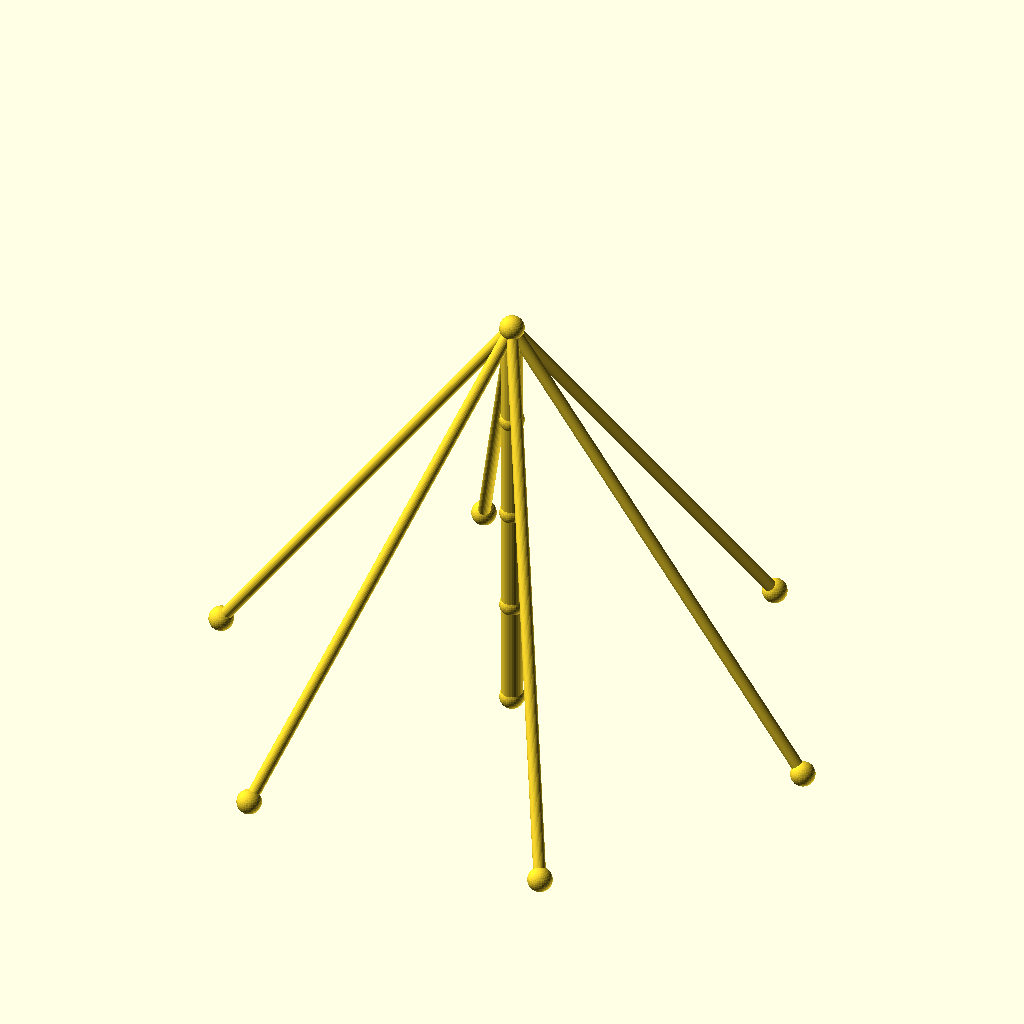
Cell 1: rendered with the file's own defaults.
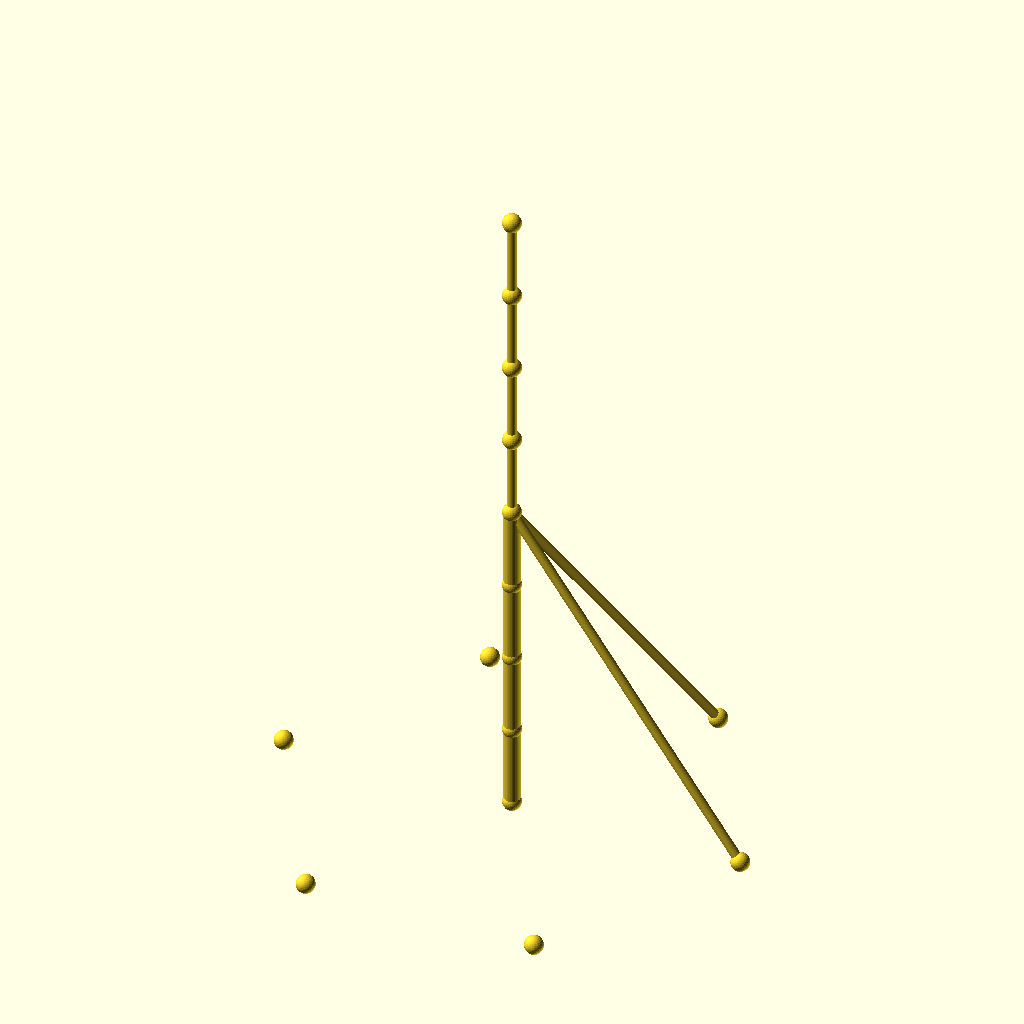
Cell 2 — sections set to 8, the other parameters unchanged.
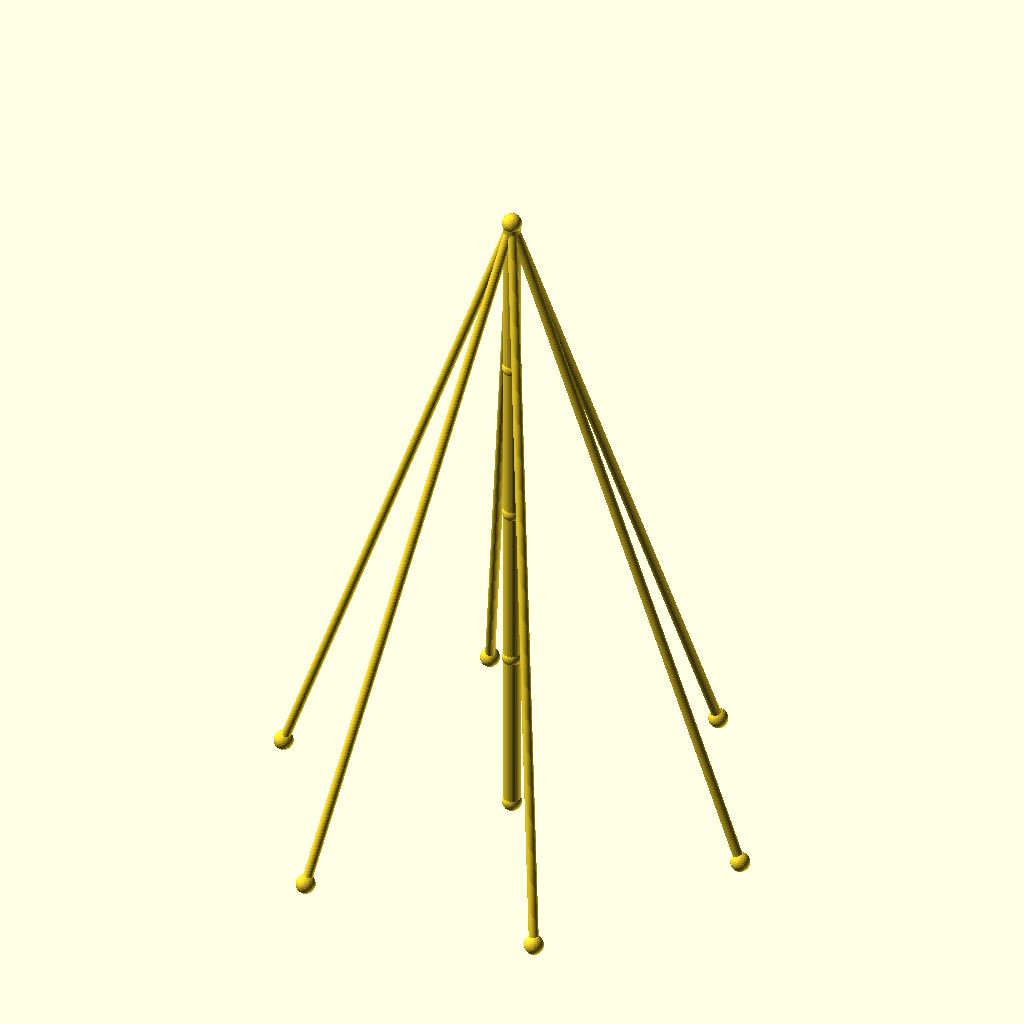
Cell 3: the same model with seg_h = 70.
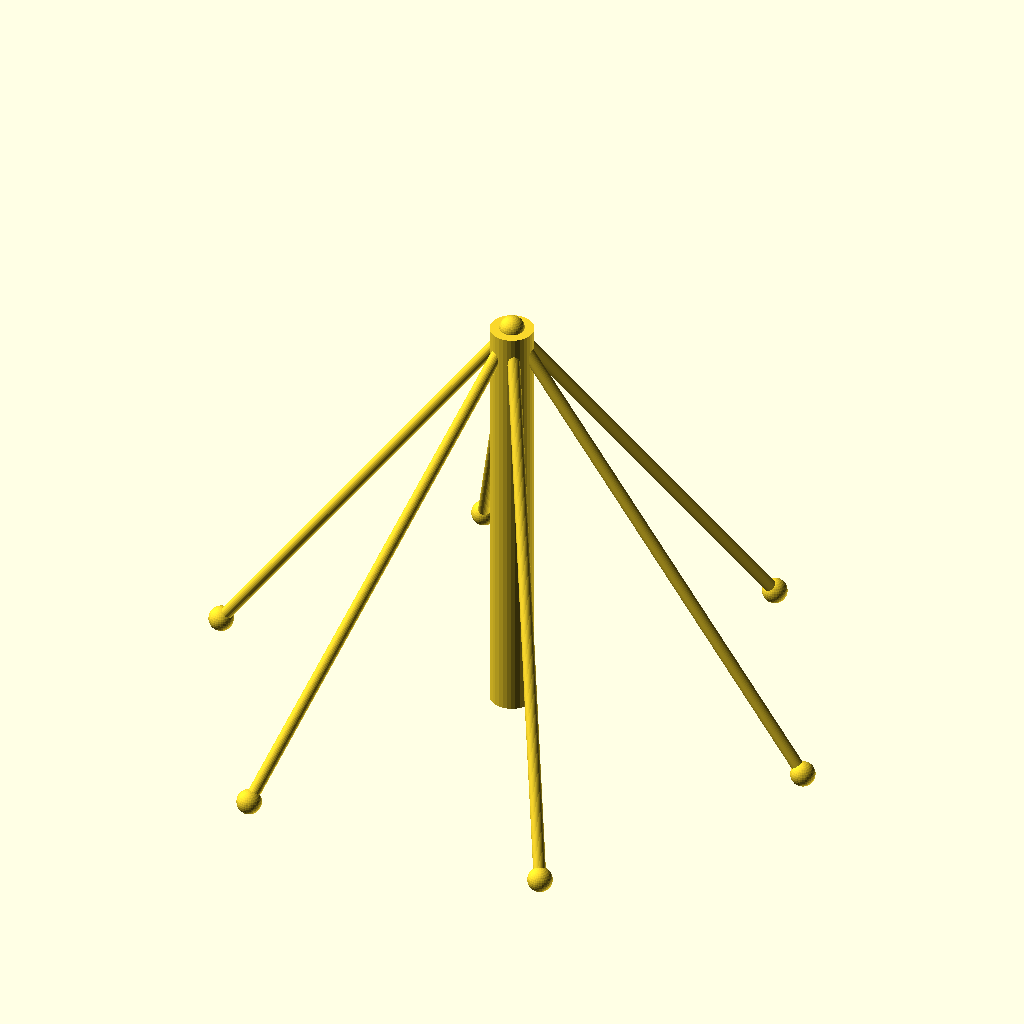
Cell 4: mast_r = 7 (everything else at default).
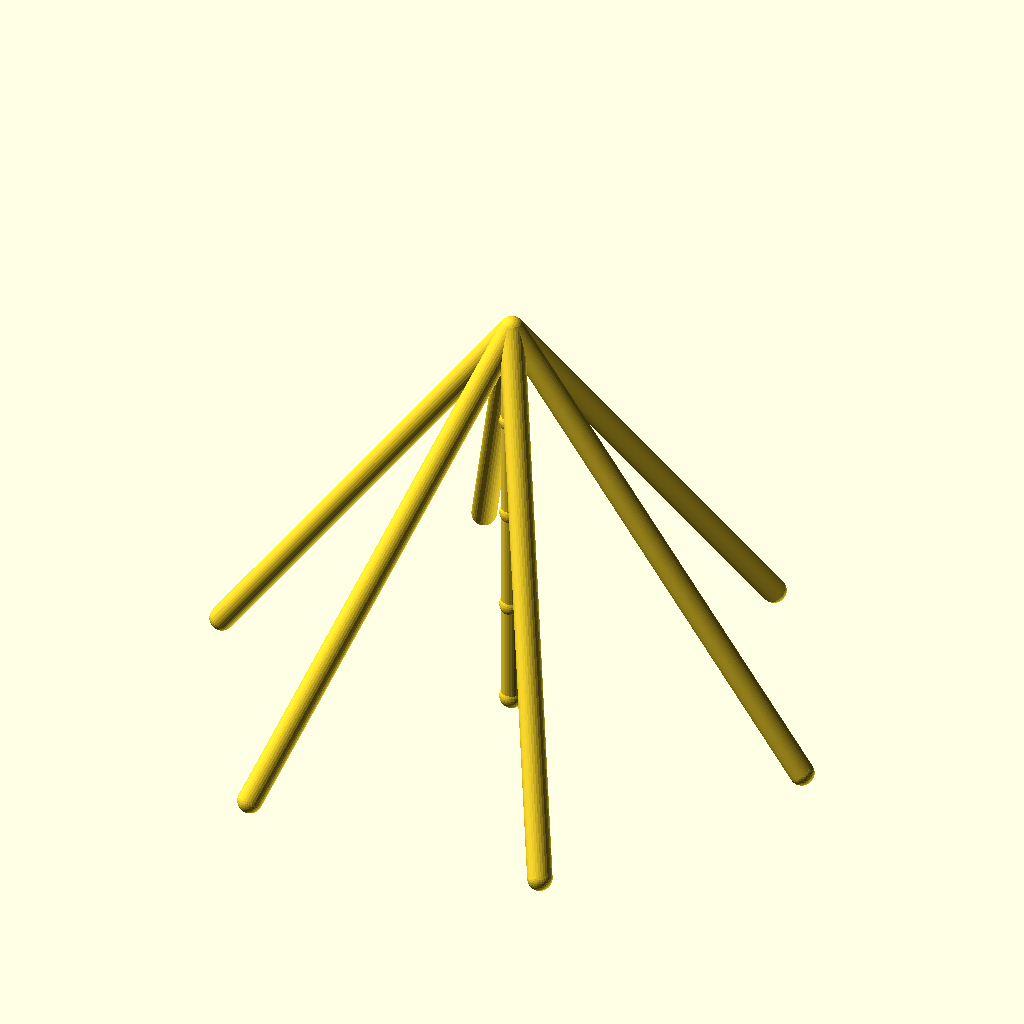
Cell 5: guy_r = 4 (everything else at default).
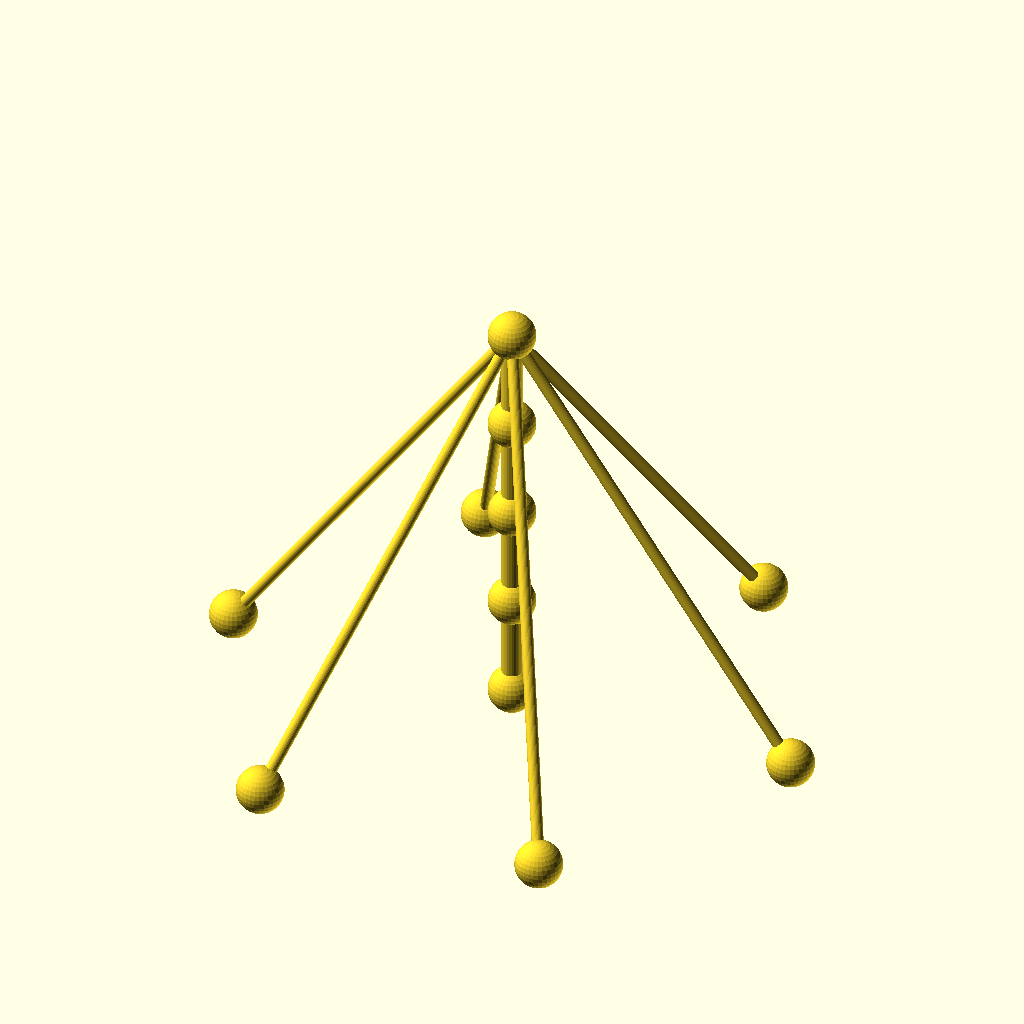
Cell 6 — joint_r set to 8, the other parameters unchanged.
The same orthographic view direction (rotation 55°, 0°, 25°; colour scheme Cornfield) for every cell, with the view re-fitted per cell, so scale and position can differ between cells.
The OpenSCAD source (optional_data/data/wire2/guymasts/scene_0205.scad):
$fn = 32;

// ----------------------------------------------------------------------
// Guyed mast: 4 sections of 35 mm, 6 anchors on R100
// ----------------------------------------------------------------------

// --- parameters (mm) ---
sections = 4;             // number of mast sections
seg_h = 35;               // section height
mast_r = 3.5;             // mast member radius
guy_r = 2;                // guy wire radius
joint_r = 4;              // joint ball radius
anchors_n = 6;            // number of ground anchors
anchor_r = 100;           // anchor ring radius
anchor_step = 60;         // angle between anchors, degrees
anchor_a0 = 0;            // angle of the first anchor, degrees
tiers = 1;                // number of guy tiers
guy_h_4 = 140;            // guy tier height (section 4)

bbox_x = anchor_r * (cos(anchor_a0 + 0 * anchor_step) - cos(anchor_a0 + 3 * anchor_step)) + 2 * joint_r;  // overall X, joints included
bbox_y = anchor_r * (sin(anchor_a0 + 2 * anchor_step) - sin(anchor_a0 + 5 * anchor_step)) + 2 * joint_r;  // overall Y, joints included
bbox_z = sections * seg_h + 2 * joint_r;  // overall Z, joints included
mast_d = 2 * mast_r;  // mast trunk diameter
guy_d = 2 * guy_r;  // guy wire diameter
joint_d = 2 * joint_r;  // joint ball diameter
nodes = concat([for (i = [0 : sections]) [0, 0, i * seg_h]], [for (k = [0 : anchors_n - 1]) [anchor_r * cos(anchor_a0 + k * anchor_step), anchor_r * sin(anchor_a0 + k * anchor_step), 0]]);

module member(a, b, r) {
  /* round stock from joint a to joint b, ends buried in the joint balls */
  d = b - a;
  length = norm(d);
  translate(a) rotate([0, acos(d[2] / length), atan2(d[1], d[0])])
    cylinder(h = length, r = r);
}

module joint(p, r) {
  /* ball at the joint centre, fatter than every member meeting there */
  translate(p) sphere(r = r);
}

/* members - each call is one graph edge */
member(nodes[0], nodes[1], mast_r);
member(nodes[1], nodes[2], mast_r);
member(nodes[2], nodes[3], mast_r);
member(nodes[3], nodes[4], mast_r);
member(nodes[4], nodes[5], guy_r);
member(nodes[4], nodes[6], guy_r);
member(nodes[4], nodes[7], guy_r);
member(nodes[4], nodes[8], guy_r);
member(nodes[4], nodes[9], guy_r);
member(nodes[4], nodes[10], guy_r);

/* joint balls */
for (p = nodes) joint(p, joint_r);
Parameter table extracted from the source (name, type, default, range or options):
sections: number, default 4
seg_h: number, default 35
mast_r: number, default 3.5
guy_r: number, default 2
joint_r: number, default 4
anchors_n: number, default 6
anchor_r: number, default 100
anchor_step: number, default 60
anchor_a0: number, default 0
tiers: number, default 1
guy_h_4: number, default 140
